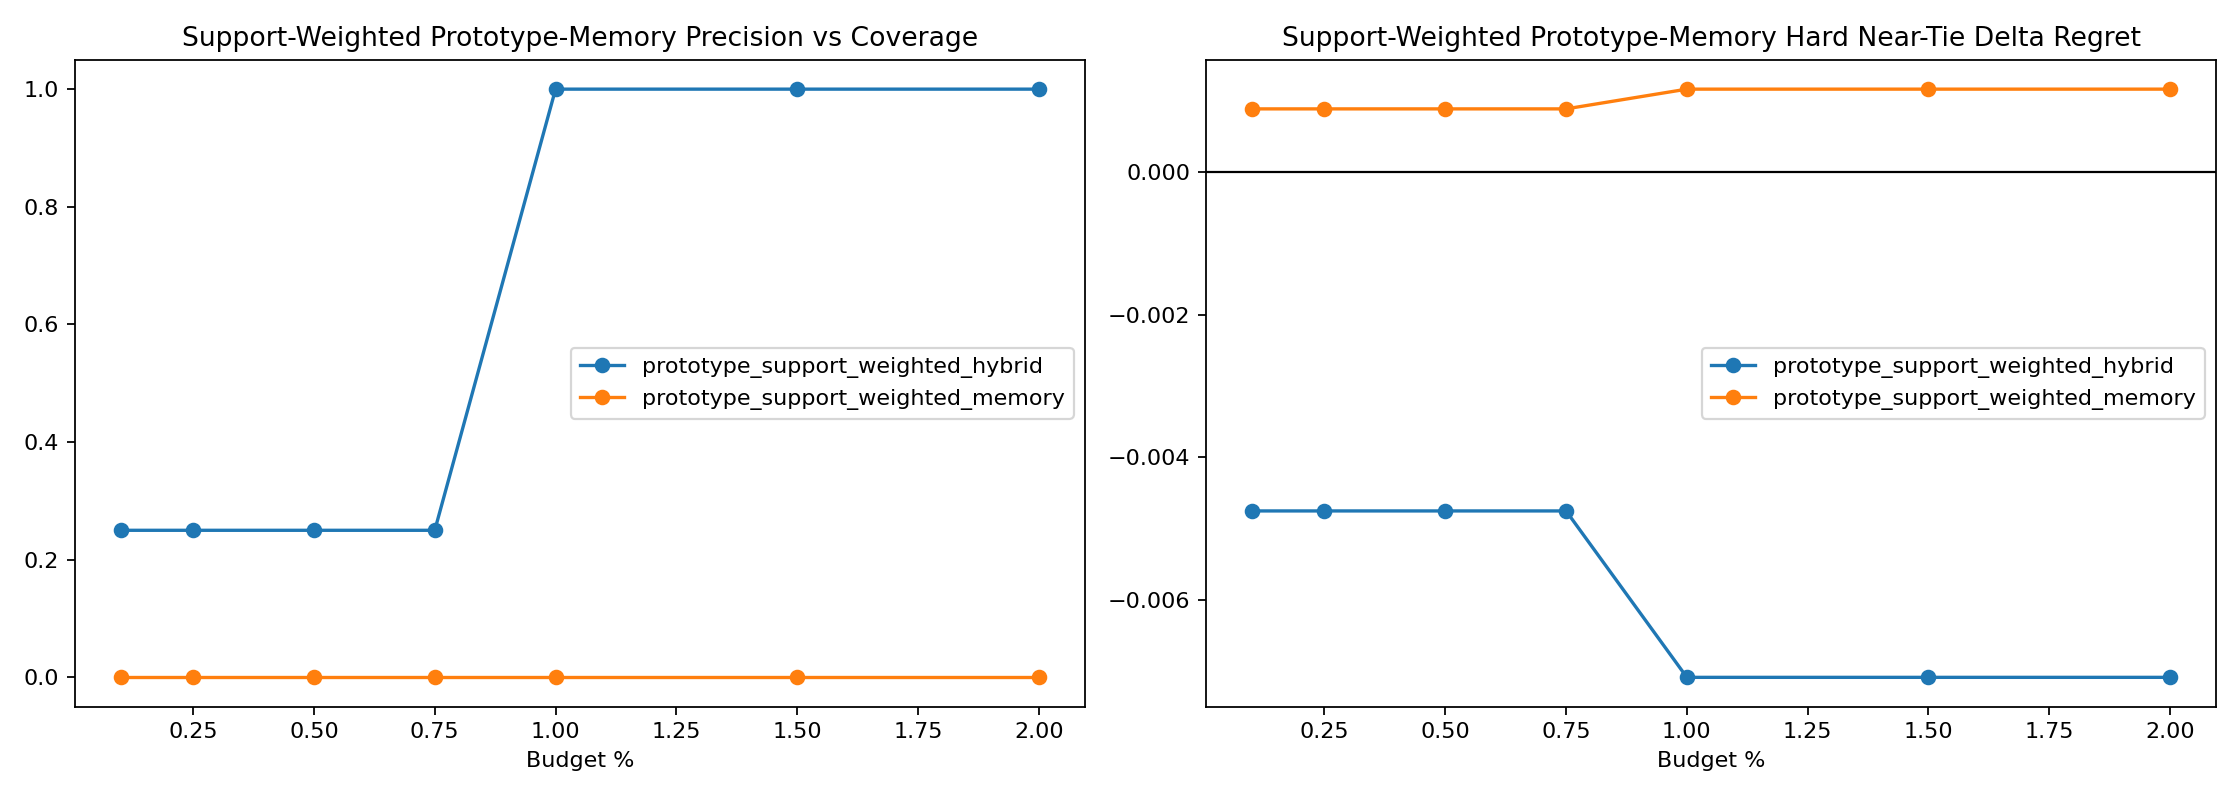

The file beside this chart, header and first rows:
variant, budget_pct, slice, decisions, coverage, defer_precision, false_positive_rate, harmful_selection_rate, correction_rate, new_error_rate, base_target_match, system_target_match, mean_delta_regret, mean_delta_miss
prototype_support_weighted_hybrid, 0.1, baseline_error_near_tie, 144.0, 0.01389, 0.2465, 0.2465, 0.0, 0.006944, 0.0, 0.02083, 0.02778, -0.04917, -0.006944
prototype_support_weighted_hybrid, 0.1, hard_near_tie, 1489, 0.001343, 0.2794, 0.2794, 0.0, 0.0006716, 0.0, 0.9053, 0.906, -0.004755, -0.0006716
prototype_support_weighted_hybrid, 0.1, high_headroom_near_tie, 70.0, 0.02857, 0.25, 0.25, 0.0, 0.01429, 0.0, 0.0, 0.01429, -0.1011, -0.01429
prototype_support_weighted_hybrid, 0.1, large_gap_control, 1921, 0.001041, 0.0, 1.0, 0.0, 0.0, 0.0, 0.9979, 0.9984, -0.003587, 0.0
prototype_support_weighted_hybrid, 0.1, overall, 8683, 0.001152, 0.1001, 0.8999, 0.0, 0.0001152, 0.0, 0.9651, 0.9658, -0.005654, -0.0002303
prototype_support_weighted_hybrid, 0.1, stable_positive_v2, 4.0, 0.25, 0.25, 0.0, 0.0, 0.25, 0.0, 0.0, 0.25, -1.77, -0.25
prototype_support_weighted_hybrid, 0.1, stable_positive_v2_committee, 2.0, 0.0, 0.0, 0.0, 0.0, 0.0, 0.0, 0.0, 0.0, 0.0, 0.0
prototype_support_weighted_hybrid, 0.25, baseline_error_near_tie, 144.0, 0.01389, 0.2465, 0.2465, 0.0, 0.006944, 0.0, 0.02083, 0.02778, -0.04917, -0.006944
prototype_support_weighted_hybrid, 0.25, hard_near_tie, 1489, 0.003358, 0.1118, 0.447, 0.0, 0.0006716, 0.0, 0.9053, 0.906, -0.004755, -0.0006716
prototype_support_weighted_hybrid, 0.25, high_headroom_near_tie, 70.0, 0.02857, 0.25, 0.25, 0.0, 0.01429, 0.0, 0.0, 0.01429, -0.1011, -0.01429
prototype_support_weighted_hybrid, 0.25, large_gap_control, 1921, 0.001562, 0.0, 1.0, 0.0, 0.0, 0.0, 0.9979, 0.999, -0.006545, 0.0
prototype_support_weighted_hybrid, 0.25, overall, 8683, 0.002534, 0.04548, 0.9545, 0.0, 0.0001152, 0.0, 0.9651, 0.9663, -0.008189, -0.0002303
prototype_support_weighted_hybrid, 0.25, stable_positive_v2, 4.0, 0.25, 0.25, 0.0, 0.0, 0.25, 0.0, 0.0, 0.25, -1.77, -0.25
prototype_support_weighted_hybrid, 0.25, stable_positive_v2_committee, 2.0, 0.0, 0.0, 0.0, 0.0, 0.0, 0.0, 0.0, 0.0, 0.0, 0.0
prototype_support_weighted_hybrid, 0.5, baseline_error_near_tie, 144.0, 0.02083, 0.2465, 0.7535, 0.0, 0.006944, 0.0, 0.02083, 0.02778, -0.04917, -0.006944
prototype_support_weighted_hybrid, 0.5, hard_near_tie, 1489, 0.006716, 0.06208, 0.9379, 0.0, 0.0006716, 0.0, 0.9053, 0.906, -0.004755, -0.0006716
prototype_support_weighted_hybrid, 0.5, high_headroom_near_tie, 70.0, 0.04286, 0.25, 0.75, 0.0, 0.01429, 0.0, 0.0, 0.01429, -0.1011, -0.01429
prototype_support_weighted_hybrid, 0.5, large_gap_control, 1921, 0.001562, 0.0, 1.0, 0.0, 0.0, 0.0, 0.9979, 0.999, -0.006545, 0.0
prototype_support_weighted_hybrid, 0.5, overall, 8683, 0.005067, 0.02274, 0.9773, 0.0, 0.0001152, 0.0, 0.9651, 0.9671, -0.01156, -0.0002303
prototype_support_weighted_hybrid, 0.5, stable_positive_v2, 4.0, 0.25, 0.25, 0.0, 0.0, 0.25, 0.0, 0.0, 0.25, -1.77, -0.25
prototype_support_weighted_hybrid, 0.5, stable_positive_v2_committee, 2.0, 0.0, 0.0, 0.0, 0.0, 0.0, 0.0, 0.0, 0.0, 0.0, 0.0
prototype_support_weighted_hybrid, 0.75, baseline_error_near_tie, 144.0, 0.05556, 0.1644, 0.8356, 0.0, 0.006944, 0.0, 0.02083, 0.02778, -0.04917, -0.006944
prototype_support_weighted_hybrid, 0.75, hard_near_tie, 1489, 0.01545, 0.03492, 0.9651, 0.0, 0.0006716, 0.0, 0.9053, 0.906, -0.004755, -0.0006716
prototype_support_weighted_hybrid, 0.75, high_headroom_near_tie, 70.0, 0.1143, 0.1667, 0.8333, 0.0, 0.01429, 0.0, 0.0, 0.01429, -0.1011, -0.01429
prototype_support_weighted_hybrid, 0.75, large_gap_control, 1921, 0.001562, 0.0, 1.0, 0.0, 0.0, 0.0, 0.9979, 0.999, -0.006545, 0.0
prototype_support_weighted_hybrid, 0.75, overall, 8683, 0.007601, 0.01516, 0.9848, 0.0, 0.0001152, 0.0, 0.9651, 0.9674, -0.01303, -0.0002303
prototype_support_weighted_hybrid, 0.75, stable_positive_v2, 4.0, 0.25, 0.25, 0.0, 0.0, 0.25, 0.0, 0.0, 0.25, -1.77, -0.25
prototype_support_weighted_hybrid, 0.75, stable_positive_v2_committee, 2.0, 0.0, 0.0, 0.0, 0.0, 0.0, 0.0, 0.0, 0.0, 0.0, 0.0
prototype_support_weighted_hybrid, 1.0, baseline_error_near_tie, 144.0, 0.06944, 0.2368, 0.7632, 0.0, 0.01389, 0.0, 0.02083, 0.03472, -0.07333, -0.006944
prototype_support_weighted_hybrid, 1.0, hard_near_tie, 1489, 0.02149, 0.06335, 0.9367, 0.0, 0.001343, 0.0, 0.9053, 0.9066, -0.007091, -0.0006716
prototype_support_weighted_hybrid, 1.0, high_headroom_near_tie, 70.0, 0.1429, 0.2381, 0.7619, 0.0, 0.02857, 0.0, 0.0, 0.02857, -0.1508, -0.01429
prototype_support_weighted_hybrid, 1.0, large_gap_control, 1921, 0.001562, 0.0, 1.0, 0.0, 0.0, 0.0, 0.9979, 0.999, -0.006545, 0.0
prototype_support_weighted_hybrid, 1.0, overall, 8683, 0.01013, 0.02273, 0.9773, 0.0, 0.0002303, 0.0, 0.9651, 0.9676, -0.01378, -0.0002303
prototype_support_weighted_hybrid, 1.0, stable_positive_v2, 4.0, 0.5, 1.0, 0.0, 0.0, 0.5, 0.0, 0.0, 0.5, -2.64, -0.25
prototype_support_weighted_hybrid, 1.0, stable_positive_v2_committee, 2.0, 0.0, 0.0, 0.0, 0.0, 0.0, 0.0, 0.0, 0.0, 0.0, 0.0
prototype_support_weighted_hybrid, 1.5, baseline_error_near_tie, 144.0, 0.09028, 0.215, 0.785, 0.0, 0.01389, 0.0, 0.02083, 0.03472, -0.07333, -0.006944
prototype_support_weighted_hybrid, 1.5, hard_near_tie, 1489, 0.03224, 0.04171, 0.9583, 0.0, 0.001343, 0.0, 0.9053, 0.9066, -0.007091, -0.0006716
prototype_support_weighted_hybrid, 1.5, high_headroom_near_tie, 70.0, 0.1857, 0.2167, 0.7833, 0.0, 0.02857, 0.0, 0.0, 0.02857, -0.1508, -0.01429
prototype_support_weighted_hybrid, 1.5, large_gap_control, 1921, 0.001562, 0.0, 1.0, 0.0, 0.0, 0.0, 0.9979, 0.999, -0.006545, 0.0
prototype_support_weighted_hybrid, 1.5, overall, 8683, 0.0152, 0.01515, 0.9848, 0.0, 0.0002303, 0.0, 0.9651, 0.9678, -0.01417, -0.0002303
prototype_support_weighted_hybrid, 1.5, stable_positive_v2, 4.0, 0.5, 1.0, 0.0, 0.0, 0.5, 0.0, 0.0, 0.5, -2.64, -0.25
prototype_support_weighted_hybrid, 1.5, stable_positive_v2_committee, 2.0, 0.0, 0.0, 0.0, 0.0, 0.0, 0.0, 0.0, 0.0, 0.0, 0.0
prototype_support_weighted_hybrid, 2.0, baseline_error_near_tie, 144.0, 0.1111, 0.2033, 0.7967, 0.0, 0.01389, 0.0, 0.02083, 0.03472, -0.07333, -0.006944
prototype_support_weighted_hybrid, 2.0, hard_near_tie, 1489, 0.04768, 0.02812, 0.9719, 0.0, 0.001343, 0.0, 0.9053, 0.9066, -0.007091, -0.0006716
prototype_support_weighted_hybrid, 2.0, high_headroom_near_tie, 70.0, 0.2286, 0.2051, 0.7949, 0.0, 0.02857, 0.0, 0.0, 0.02857, -0.1508, -0.01429
prototype_support_weighted_hybrid, 2.0, large_gap_control, 1921, 0.002082, 0.0, 1.0, 0.0, 0.0, 0.0, 0.9979, 0.999, -0.006545, 0.0
prototype_support_weighted_hybrid, 2.0, overall, 8683, 0.02004, 0.01149, 0.9885, 0.0, 0.0002303, 0.0, 0.9651, 0.9678, -0.01417, -0.0002303
prototype_support_weighted_hybrid, 2.0, stable_positive_v2, 4.0, 0.5, 1.0, 0.0, 0.0, 0.5, 0.0, 0.0, 0.5, -2.64, -0.25
prototype_support_weighted_hybrid, 2.0, stable_positive_v2_committee, 2.0, 0.0, 0.0, 0.0, 0.0, 0.0, 0.0, 0.0, 0.0, 0.0, 0.0
prototype_support_weighted_memory, 0.1, baseline_error_near_tie, 144.0, 0.0, 0.0, 0.0, 0.0, 0.0, 0.0, 0.02083, 0.02083, 0.0, 0.0
prototype_support_weighted_memory, 0.1, hard_near_tie, 1489, 0.001343, 0.0, 0.4412, 0.2206, 0.0, 0.0006716, 0.9053, 0.9046, 0.0008894, 0.0
prototype_support_weighted_memory, 0.1, high_headroom_near_tie, 70.0, 0.0, 0.0, 0.0, 0.0, 0.0, 0.0, 0.0, 0.0, 0.0, 0.0
prototype_support_weighted_memory, 0.1, large_gap_control, 1921, 0.002603, 0.0, 1.0, 0.0, 0.0, 0.0, 0.9979, 0.9984, -0.003587, 0.0
prototype_support_weighted_memory, 0.1, overall, 8683, 0.001152, 0.0, 1.0, 0.09994, 0.0, 0.0001152, 0.9651, 0.9651, -0.000641, 0.0
prototype_support_weighted_memory, 0.1, stable_positive_v2, 4.0, 0.0, 0.0, 0.0, 0.0, 0.0, 0.0, 0.0, 0.0, 0.0, 0.0
prototype_support_weighted_memory, 0.1, stable_positive_v2_committee, 2.0, 0.0, 0.0, 0.0, 0.0, 0.0, 0.0, 0.0, 0.0, 0.0, 0.0
prototype_support_weighted_memory, 0.25, baseline_error_near_tie, 144.0, 0.0, 0.0, 0.0, 0.0, 0.0, 0.0, 0.02083, 0.02083, 0.0, 0.0
prototype_support_weighted_memory, 0.25, hard_near_tie, 1489, 0.002015, 0.0, 1.0, 0.2206, 0.0, 0.0006716, 0.9053, 0.9046, 0.0008894, 0.0
prototype_support_weighted_memory, 0.25, high_headroom_near_tie, 70.0, 0.0, 0.0, 0.0, 0.0, 0.0, 0.0, 0.0, 0.0, 0.0, 0.0
prototype_support_weighted_memory, 0.25, large_gap_control, 1921, 0.003123, 0.0, 1.0, 0.0, 0.0, 0.0, 0.9979, 0.9984, -0.003587, 0.0
... 38 more rows
